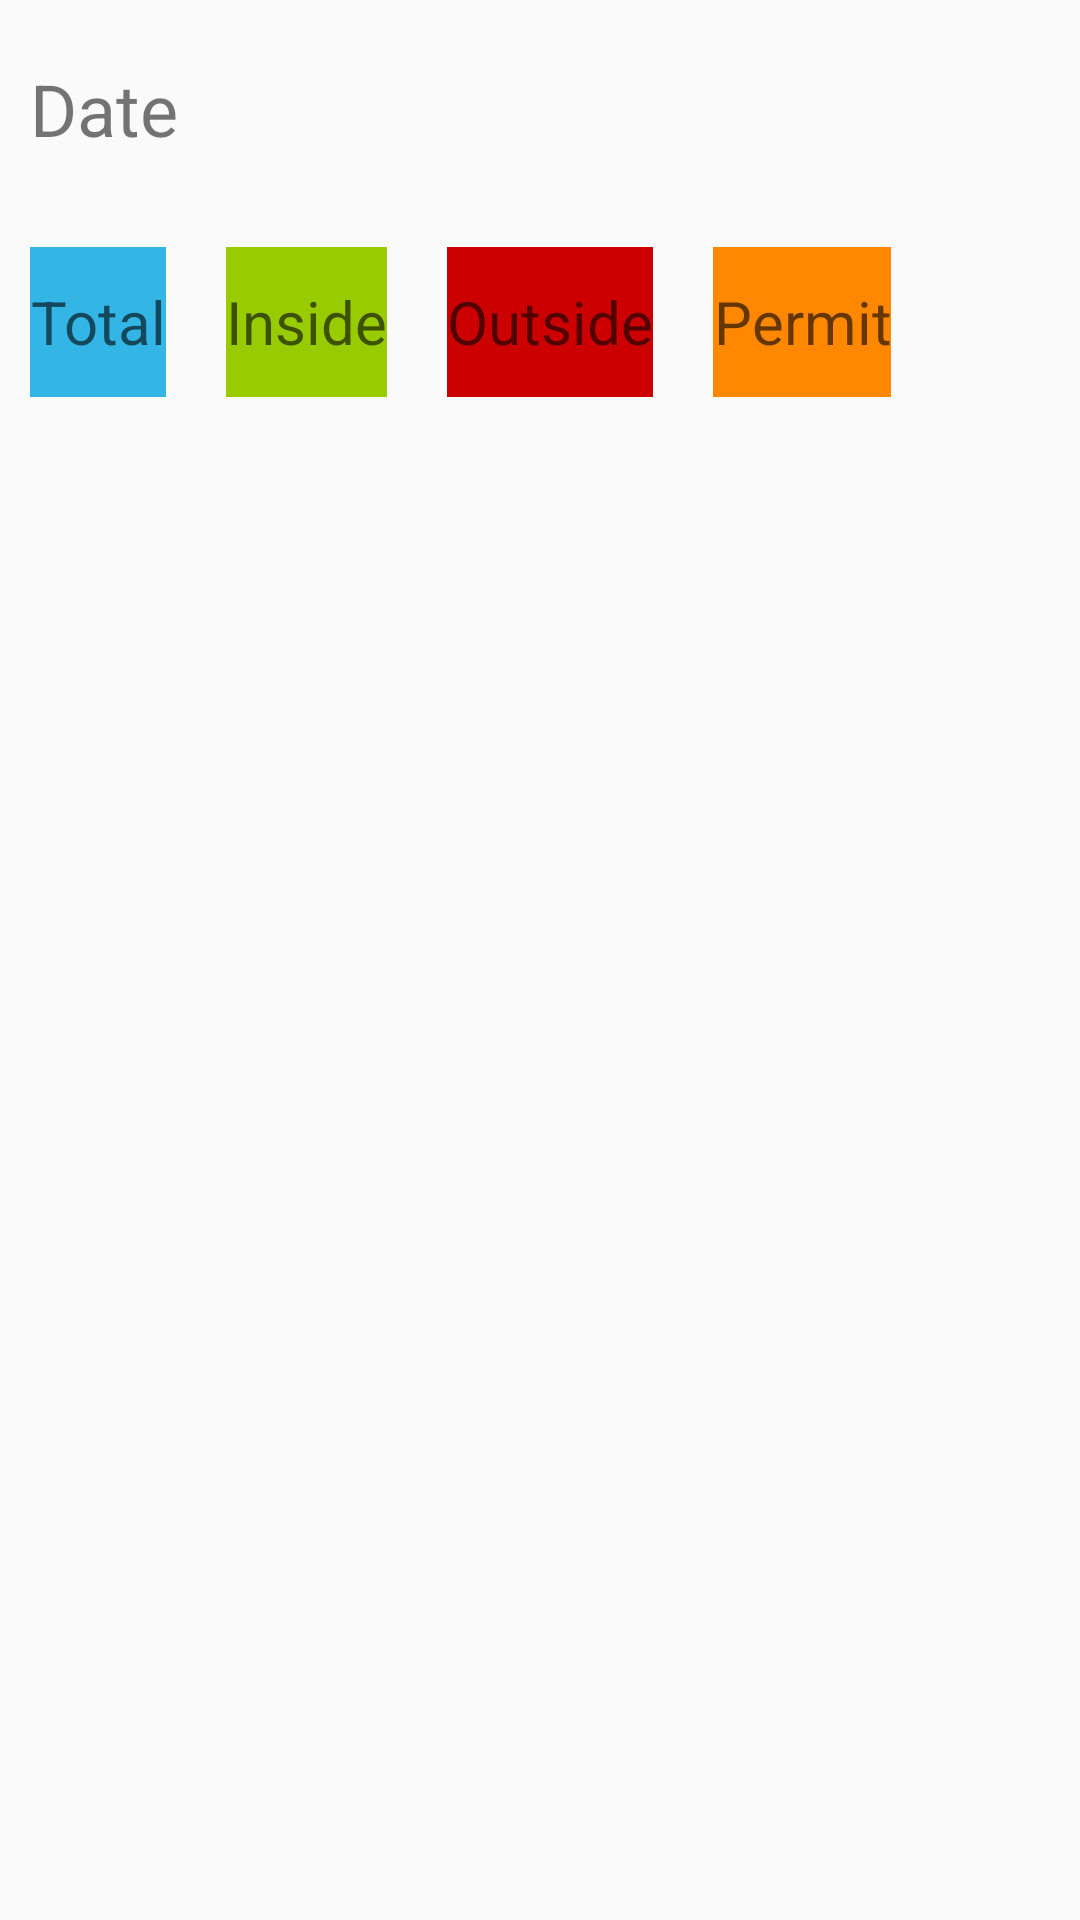

This screen was rendered from an Android layout file. Write that file and the resources it references.
<!-- AndroidManifest.xml: application theme AppTheme -->
<!-- res/layout/activity_report_list.xml -->
<?xml version="1.0" encoding="utf-8"?>
<LinearLayout
    android:orientation="vertical"
    xmlns:android="http://schemas.android.com/apk/res/android"
    xmlns:app="http://schemas.android.com/apk/res-auto"
    xmlns:tools="http://schemas.android.com/tools"
    android:layout_width="match_parent"
    android:layout_height="match_parent"
    tools:context=".ReportList">

<RelativeLayout
    android:layout_marginTop="10dp"
    android:layout_width="match_parent"
    android:layout_height="wrap_content">

    <TextView
        android:padding="10dp"
        android:id="@+id/date"
        android:textSize="24sp"
        android:text="Date"
        android:gravity="center"
        android:layout_width="wrap_content"
        android:layout_height="wrap_content"/>

    <ProgressBar
        android:visibility="invisible"
        android:layout_alignParentEnd="true"
        android:id="@+id/progressBarReportsList"
        style="?android:attr/progressBarStyle"
        android:layout_width="wrap_content"
        android:layout_height="wrap_content" />

</RelativeLayout>

    <RelativeLayout
        android:layout_marginTop="10dp"
        android:layout_width="match_parent"
        android:layout_height="wrap_content">

        <TextView
            android:textSize="20sp"
            android:textColor="@color/white"
            android:background="@android:color/holo_blue_light"
            android:id="@+id/total"
            android:gravity="center"
            android:hint="Total"
            android:layout_margin="10dp"
            android:layout_width="wrap_content"
            android:layout_height="50dp"
            />

        <TextView
            android:textSize="20sp"
            android:textColor="@color/white"
            android:background="@android:color/holo_green_light"
            android:id="@+id/inside"
            android:layout_toRightOf="@+id/total"
            android:gravity="center"
            android:hint="Inside"
            android:layout_margin="10dp"
            android:layout_width="wrap_content"
            android:layout_height="50dp"
            />

        <TextView
            android:textSize="20sp"
            android:textColor="@color/white"
            android:background="@android:color/holo_red_dark"
            android:id="@+id/outside"
            android:layout_toRightOf="@+id/inside"
            android:gravity="center"
            android:hint="Outside"
            android:layout_margin="10dp"
            android:layout_width="wrap_content"
            android:layout_height="50dp"
            />

        <TextView
            android:textSize="20sp"
            android:textColor="@color/white"
            android:background="@android:color/holo_orange_dark"
            android:id="@+id/permission"
            android:layout_toRightOf="@+id/outside"
            android:gravity="center"
            android:hint="Permit"
            android:layout_margin="10dp"
            android:layout_width="wrap_content"
            android:layout_height="50dp"
            />
    </RelativeLayout>

    <ListView
        android:id="@+id/ListViewReport"
        android:layout_marginTop="10dp"
        android:layout_width="match_parent"
        android:layout_height="wrap_content" />


</LinearLayout>
<!-- resources referenced by this layout -->
<resources>
  <color name="white">#FFFFFF</color>
  <style name="AppTheme" parent="Theme.AppCompat.Light.NoActionBar">
          
          <item name="colorPrimary">@color/colorPrimary</item>
          <item name="colorPrimaryDark">@color/colorPrimaryDark</item>
          <item name="colorAccent">@color/colorAccent</item>
          <item name="otpViewStyle">@style/OtpWidget.OtpView</item>
      </style>
  <color name="colorPrimary">#6200EE</color>
  <color name="colorPrimaryDark">#292b3d</color>
  <color name="colorAccent">#FF4081</color>
</resources>
